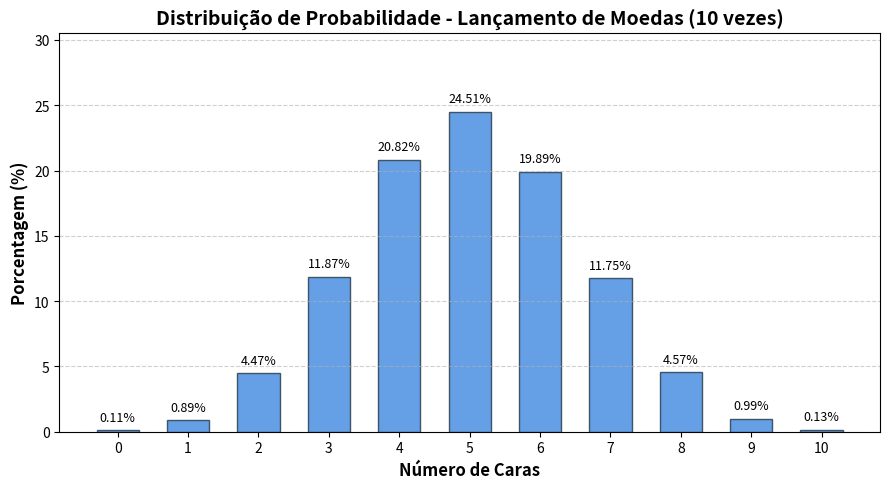

Generate this figure with matplotlib:
"""Módulo para simulação de lançamento de moedas e representação gráfica."""

from collections import Counter
import random

import matplotlib.pyplot as plt


def flip_coin(num_simulations: int = 10000, n_flips: int = 10) -> dict:
    """Simula lançamentos de moedas e devolve as percentagens de caras."""
    counts = Counter()

    for simulation_index in range(num_simulations):
        heads_count = sum(
            random.choice([0, 1]) for flip_index in range(n_flips)
        )
        counts[heads_count] += 1

    percentages = {
        heads_val: round((counts[heads_val] / num_simulations) * 100, 2)
        for heads_val in range(n_flips + 1)
    }

    return dict(sorted(percentages.items()))


def draw_gaussian_distribution_graph(data_dict: dict) -> None:
    """Desenha um gráfico de barras com a distribuição dos lançamentos."""
    heads = list(data_dict.keys())
    percentages = list(data_dict.values())

    plt.figure(figsize=(9, 5))
    plt.bar(
        heads,
        percentages,
        color="#4A90E2",
        edgecolor="#2C3E50",
        alpha=0.85,
        width=0.6,
    )

    plt.xlabel("Número de Caras", fontsize=12, fontweight="bold")
    plt.ylabel("Porcentagem (%)", fontsize=12, fontweight="bold")
    plt.title(
        "Distribuição de Probabilidade - Lançamento de Moedas (10 vezes)",
        fontsize=14,
        fontweight="bold",
    )

    plt.xticks(heads)
    plt.grid(axis="y", linestyle="--", alpha=0.6)

    for head_val, percentage_val in zip(heads, percentages):
        plt.text(
            head_val,
            percentage_val + 0.5,
            f"{percentage_val}%",
            ha="center",
            va="bottom",
            fontsize=9,
        )

    plt.ylim(0, max(percentages) + 6)
    plt.tight_layout()
    plt.show()


if __name__ == "__main__":
    resultado = flip_coin(10000)
    draw_gaussian_distribution_graph(resultado)
